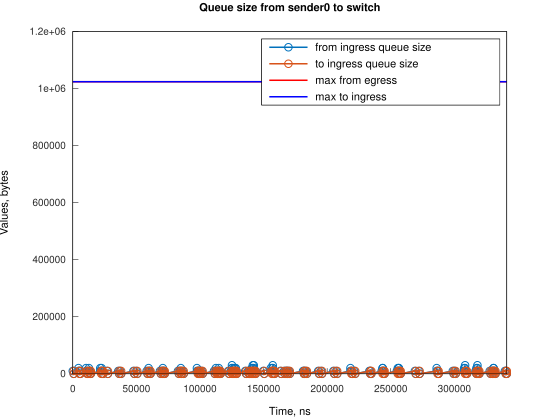

Values plotted in this chart, from the file beside it:
Time, from_ingress_queue_size, to_ingress_queue_size
0, 10000, nan
745.1, 0, 10000
751.1, 0, 0
4474, 10000, 0
4474, 20000, 0
5219, 10000, 0
5964, 0, 10000
5966, 0, 0
10433, 10000, 0
10434, 20000, 0
11178, 10000, 0
11923, 0, 0
12667, 10000, 0
12668, 20000, 0
13412, 10000, 10000
13413, 10000, 0
14157, 0, 10000
14161, 0, 0
21609, 10000, 0
21610, 20000, 0
22354, 10000, 10000
22355, 10000, 0
22632, 20000, 0
23099, 10000, 0
23844, 0, 0
26828, 10000, 0
27573, 0, 10000
27574, 0, 0
35764, 10000, 0
36509, 0, 10000
36511, 0, 0
37255, 10000, 0
38000, 0, 0
47685, 10000, 0
48430, 0, 10000
48432, 0, 0
49925, 10000, 0
50670, 0, 10000
50671, 0, 0
58116, 10000, 0
58861, 0, 10000
58863, 0, 0
59610, 10000, 0
59611, 20000, 0
60355, 10000, 10000
60357, 10000, 0
61100, 0, 10000
61101, 0, 0
68546, 10000, 0
69292, 0, 10000
69292, 0, 0
70041, 10000, 0
70786, 0, 10000
70787, 10000, 10000
70788, 10000, 0
70788, 20000, 0
71532, 10000, 0
72277, 0, 10000
72283, 0, 0
82704, 10000, 0
... 190 more rows
